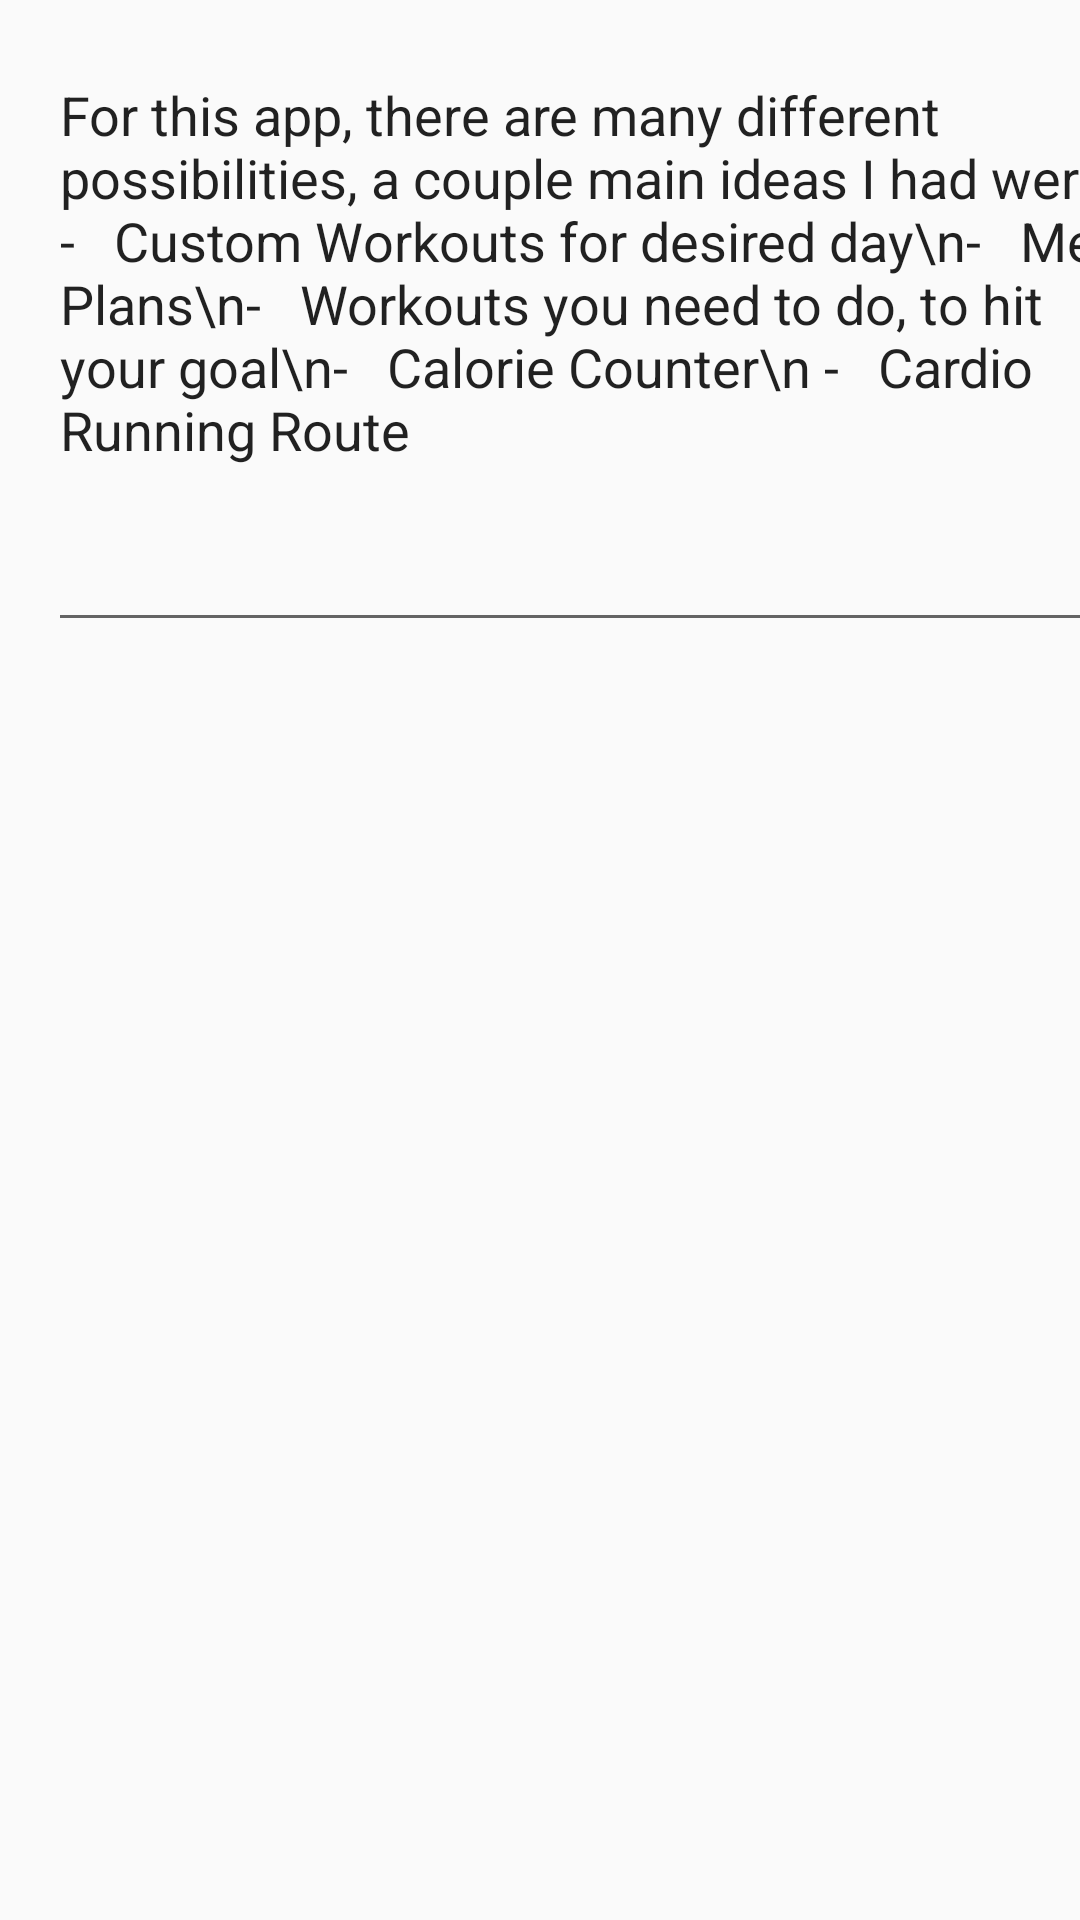

Reconstruct the res/layout file that produces this screen, plus the resources it refers to.
<!-- AndroidManifest.xml: application theme AppTheme -->
<!-- res/layout/activity_app_info.xml -->
<?xml version="1.0" encoding="utf-8"?>
<androidx.constraintlayout.widget.ConstraintLayout xmlns:android="http://schemas.android.com/apk/res/android"
    xmlns:app="http://schemas.android.com/apk/res-auto"
    xmlns:tools="http://schemas.android.com/tools"
    android:layout_width="wrap_content"
    android:layout_height="wrap_content"
    tools:context=".AppInfo">

    <EditText
        android:id="@+id/editTextTextMultiLine"
        android:layout_width="373dp"
        android:layout_height="198dp"
        android:layout_marginStart="16dp"
        android:layout_marginTop="16dp"
        android:layout_marginEnd="16dp"
        android:ems="10"
        android:gravity="start|top"
        android:inputType="textMultiLine"
        android:text="For this app, there are many different possibilities, a couple main ideas I had were
          -   Custom Workouts for desired day\n-   Meal Plans\n-   Workouts you need to do, to hit your goal\n-   Calorie Counter\n
-   Cardio Running Route"
        app:layout_constraintEnd_toEndOf="parent"
        app:layout_constraintHorizontal_bias="0.0"
        app:layout_constraintStart_toStartOf="parent"
        app:layout_constraintTop_toTopOf="parent" />
</androidx.constraintlayout.widget.ConstraintLayout>
<!-- resources referenced by this layout -->
<resources>
  <style name="AppTheme" parent="Theme.AppCompat.Light.DarkActionBar">
          
          <item name="colorPrimary">@color/colorPrimary</item>
          <item name="colorPrimaryDark">@color/colorPrimaryDark</item>
          <item name="colorAccent">@color/colorAccent</item>
      </style>
  <color name="colorPrimary">#008577</color>
  <color name="colorPrimaryDark">#00574B</color>
  <color name="colorAccent">#D81B60</color>
</resources>
